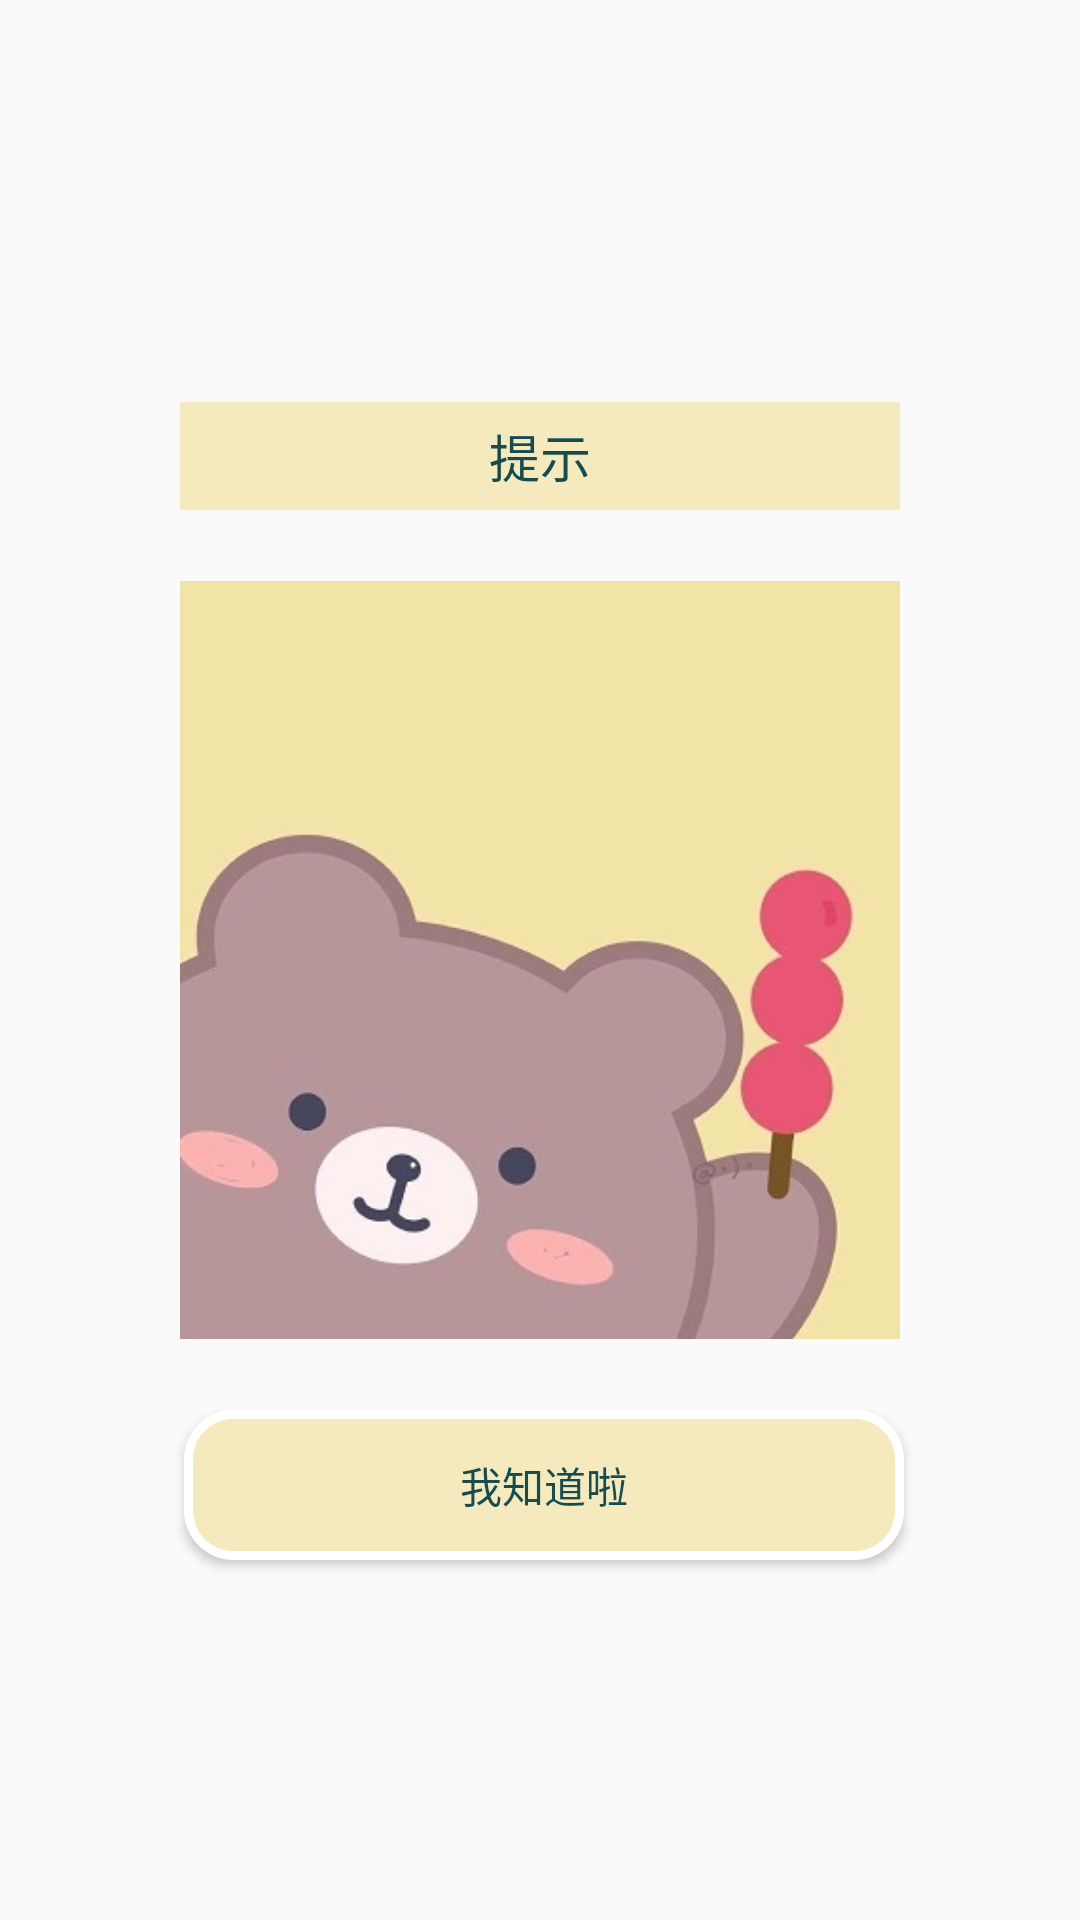

This screen was rendered from an Android layout file. Write that file and the resources it references.
<!-- AndroidManifest.xml: application theme AppTheme -->
<!-- res/layout/activity_hint_dialog.xml -->
<?xml version="1.0" encoding="utf-8"?>
<androidx.constraintlayout.widget.ConstraintLayout xmlns:android="http://schemas.android.com/apk/res/android"
    xmlns:app="http://schemas.android.com/apk/res-auto"
    xmlns:tools="http://schemas.android.com/tools"
    android:background="#0000"
    android:layout_width="match_parent"
    android:layout_height="match_parent">


    <ImageView
        android:id="@+id/hint"
        android:layout_width="240dp"
        android:layout_height="300dp"
        android:src="@drawable/xiong"
        app:layout_constraintBottom_toBottomOf="parent"
        app:layout_constraintEnd_toEndOf="parent"
        app:layout_constraintStart_toStartOf="parent"
        app:layout_constraintTop_toTopOf="parent" />

    <TextView
        android:id="@+id/title"
        android:layout_width="240dp"
        android:layout_height="36dp"
        android:background="#F5E9BE"
        android:gravity="center"
        android:text="提示"
        android:textColor="#174C4F"
        android:textSize="17sp"
        app:layout_constraintBottom_toTopOf="@+id/hint"
        app:layout_constraintEnd_toEndOf="parent"
        app:layout_constraintStart_toStartOf="parent"
        app:layout_constraintTop_toTopOf="parent"
        app:layout_constraintVertical_bias="1.0" />

    <Button
        android:id="@+id/bt_ok"
        android:layout_width="240dp"
        android:layout_height="50dp"
        android:background="@drawable/buttonshape"
        android:text="我知道啦"
        android:textColor="#174C4F"
        app:layout_constraintBottom_toBottomOf="parent"
        app:layout_constraintEnd_toEndOf="parent"
        app:layout_constraintHorizontal_bias="0.512"
        app:layout_constraintStart_toStartOf="parent"
        app:layout_constraintTop_toBottomOf="@+id/hint"
        app:layout_constraintVertical_bias="0.0" />
</androidx.constraintlayout.widget.ConstraintLayout>
<!-- resources referenced by this layout -->
<resources>
  <!-- drawable buttonshape (drawable) -->
  <?xml version="1.0" encoding="utf-8"?>
  <shape xmlns:android="http://schemas.android.com/apk/res/android">
      
      
      <corners android:radius="15dip" />
      
      <padding
          android:bottom="8dp"
          android:left="8dp"
          android:right="8dp"
          android:top="8dp"
          />
      <solid android:color="#F5E9BE"/>
      <stroke
          android:width="3dp"
          android:color="#FFFFFF"
          android:dashWidth="2dp" />
  </shape>
  <!-- drawable xiong: jpg bitmap (drawable, 16732 bytes) -->
  <style name="AppTheme" parent="Theme.AppCompat.Light.NoActionBar">
          
          <item name="colorPrimary">@color/colorPrimary</item>
          <item name="colorPrimaryDark">@color/colorPrimaryDark</item>
          <item name="colorAccent">@color/colorAccent</item>
      </style>
  <!-- not gathered from this repository: default colours our renderer supplied (Android Studio template values) -->
  <color name="colorPrimary">#FF6200EE</color>
  <color name="colorPrimaryDark">#FF3700B3</color>
  <color name="colorAccent">#FF03DAC5</color>
</resources>
